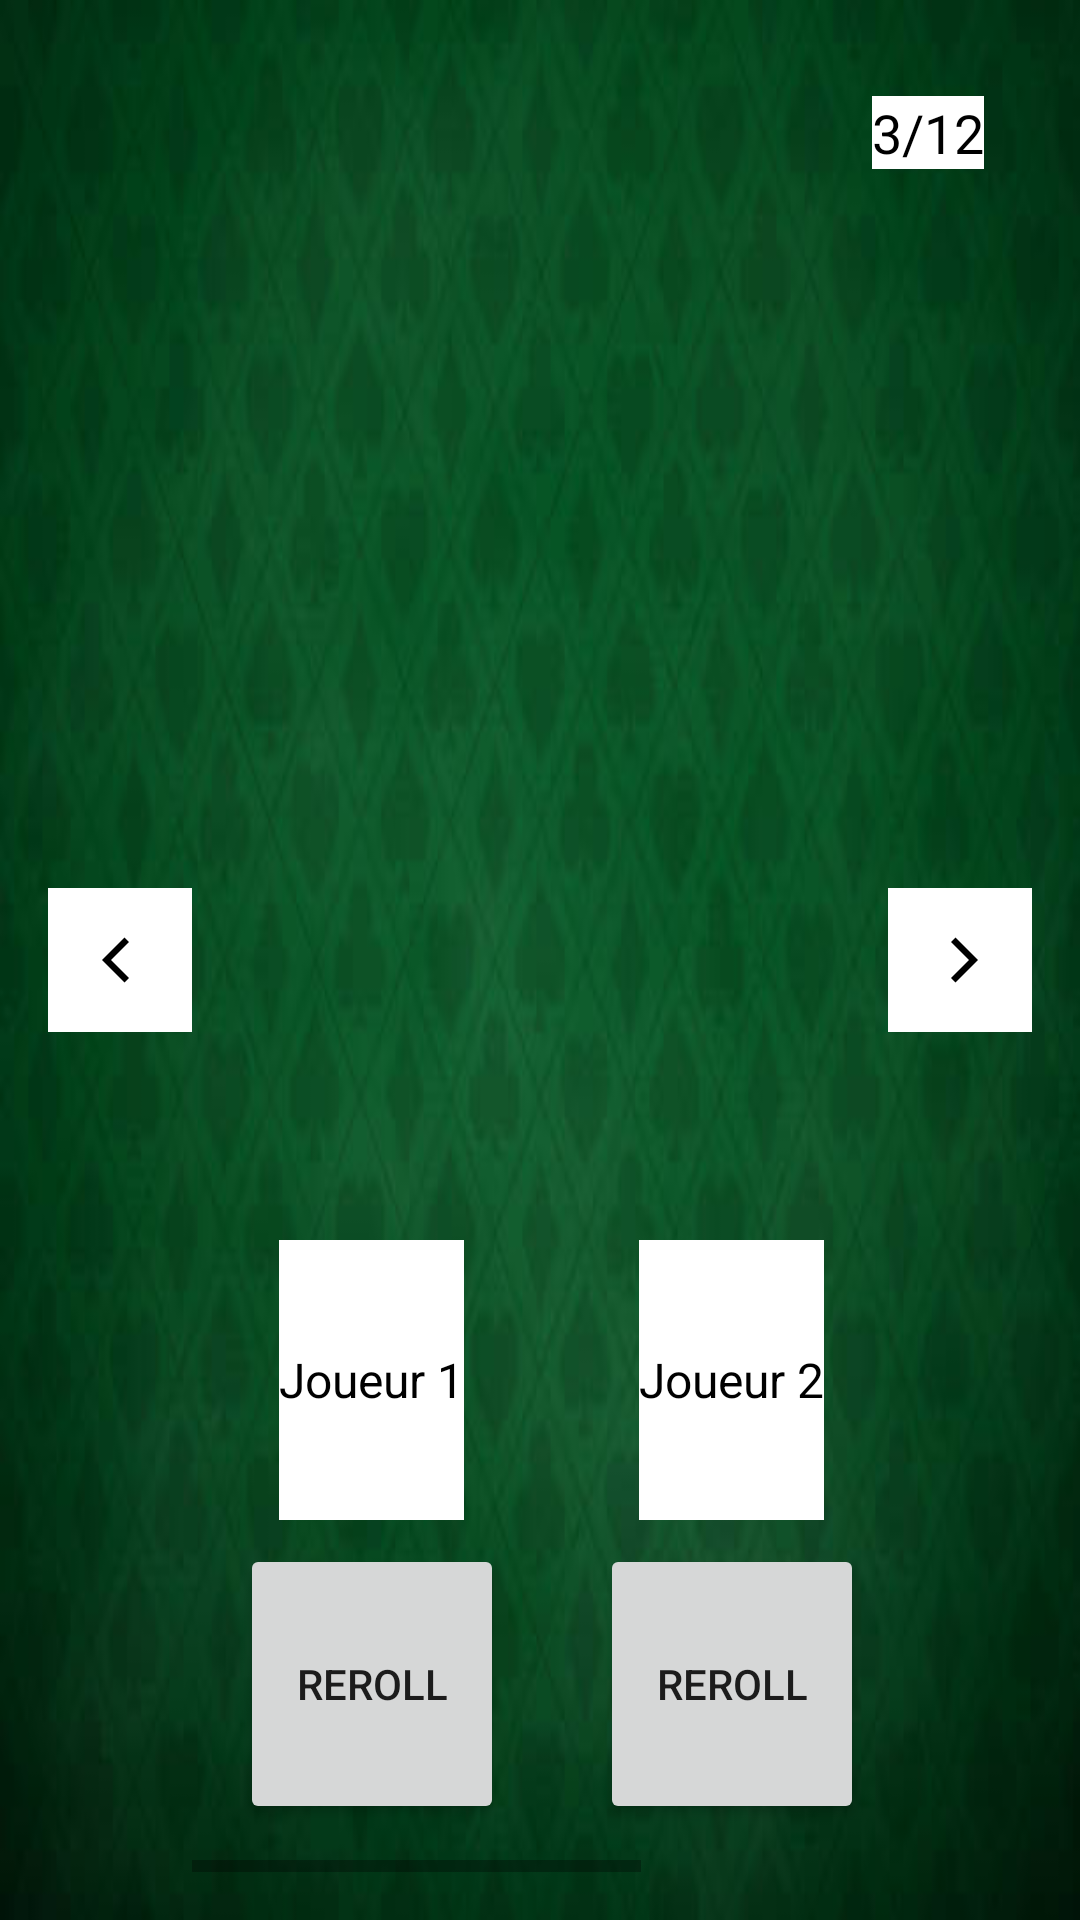

Layout XML and referenced resources for this Android screen:
<!-- AndroidManifest.xml: application theme Theme.JeuDeCarte -->
<!-- res/layout/here_to_slay_hub.xml -->
<?xml version="1.0" encoding="utf-8"?>
<androidx.constraintlayout.widget.ConstraintLayout xmlns:android="http://schemas.android.com/apk/res/android"
    xmlns:app="http://schemas.android.com/apk/res-auto"
    xmlns:tools="http://schemas.android.com/tools"
    android:layout_width="match_parent"
    android:layout_height="match_parent">

    <ImageView
        android:id="@+id/background"
        android:layout_width="fill_parent"
        android:layout_height="fill_parent"
        android:adjustViewBounds="true"
        android:rotation="0"
        android:scaleType="fitXY"
        android:src="@drawable/table_background_90"
        app:layout_constraintBottom_toBottomOf="parent"
        app:layout_constraintEnd_toEndOf="parent"
        app:layout_constraintStart_toStartOf="parent"
        app:layout_constraintTop_toTopOf="parent" />

    <RelativeLayout
        android:layout_width="match_parent"
        android:layout_height="match_parent"
        android:padding="16dp">

        
        <LinearLayout
            android:id="@+id/arrow_left_layout"
            android:layout_alignParentStart="true"
            android:background="#ffffff"
            android:layout_width="48dp"
            android:layout_height="48dp"
            android:layout_centerVertical="true">

            <ImageButton
                android:id="@+id/arrow_left"
                android:layout_width="match_parent"
                android:layout_height="match_parent"
                android:src="@drawable/ic_arrow_left"
                android:background="?android:attr/selectableItemBackground"
                android:contentDescription="Flèche gauche"
                app:tint="@android:color/black"
                android:padding="8dp" />

        </LinearLayout>

        <TextView
            android:id="@+id/player_count"
            android:layout_width="wrap_content"
            android:layout_height="wrap_content"
            android:text="3/12"
            android:background="@color/white"
            android:textSize="18sp"
            android:textColor="@android:color/black"
            android:layout_alignParentTop="true"
            android:layout_alignParentEnd="true"
            android:layout_marginEnd="16dp"
            android:layout_marginTop="16dp" />

        
        <HorizontalScrollView
            android:id="@+id/player_scroll"
            android:layout_width="0dp"
            android:layout_height="match_parent"
            android:layout_centerInParent="true"
            android:layout_toEndOf="@id/arrow_left_layout"
            android:layout_toStartOf="@id/arrow_right_layout"
            android:fillViewport="true">

            
            <LinearLayout
                android:id="@+id/player_container"
                android:layout_width="wrap_content"
                android:layout_height="match_parent"
                android:orientation="horizontal"
                android:gravity="center">

                
                <LinearLayout
                    android:id="@+id/slot_1"
                    android:layout_width="wrap_content"
                    android:layout_height="match_parent"
                    android:orientation="vertical"
                    android:layout_margin="16dp"
                    android:gravity="center">

                    
                    <ImageView
                        android:id="@+id/hero_image_1"
                        android:layout_width="match_parent"
                        android:layout_height="0dp"
                        android:layout_weight="2"
                        android:layout_gravity="center" />

                    
                    <TextView
                        android:id="@+id/player_name_1"
                        android:layout_width="wrap_content"
                        android:layout_height="0dp"
                        android:layout_weight="0.5"
                        android:text="Joueur 1"
                        android:textSize="16sp"
                        android:gravity="center"
                        android:background="@color/white"
                        android:textColor="@android:color/black"
                        android:layout_marginTop="8dp" />

                    
                    <Button
                        android:id="@+id/reroll_button_1"
                        android:layout_width="wrap_content"
                        android:layout_height="0dp"
                        android:layout_weight="0.5"
                        android:text="Reroll"
                        android:layout_marginTop="8dp" />
                </LinearLayout>

                
                <LinearLayout
                    android:id="@+id/slot_2"
                    android:layout_width="wrap_content"
                    android:layout_height="match_parent"
                    android:orientation="vertical"
                    android:layout_margin="16dp"
                    android:gravity="center">

                    
                    <ImageView
                        android:id="@+id/hero_image_2"
                        android:layout_width="match_parent"
                        android:layout_height="0dp"
                        android:layout_weight="2"
                        android:layout_gravity="center" />

                    
                    <TextView
                        android:id="@+id/player_name_2"
                        android:layout_width="wrap_content"
                        android:layout_height="0dp"
                        android:layout_weight="0.5"
                        android:text="Joueur 2"
                        android:textSize="16sp"
                        android:gravity="center"
                        android:background="@color/white"
                        android:textColor="@android:color/black"
                        android:layout_marginTop="8dp" />

                    
                    <Button
                        android:id="@+id/reroll_button_2"
                        android:layout_width="wrap_content"
                        android:layout_height="0dp"
                        android:layout_weight="0.5"
                        android:text="Reroll"
                        android:layout_marginTop="8dp" />
                </LinearLayout>

                
                <LinearLayout
                    android:id="@+id/slot_3"
                    android:layout_width="wrap_content"
                    android:layout_height="match_parent"
                    android:orientation="vertical"
                    android:layout_margin="16dp"
                    android:gravity="center">

                    
                    <ImageView
                        android:id="@+id/hero_image_3"
                        android:layout_width="match_parent"
                        android:layout_height="0dp"
                        android:layout_weight="2"
                        android:layout_gravity="center" />

                    
                    <TextView
                        android:id="@+id/player_name_3"
                        android:layout_width="wrap_content"
                        android:layout_height="0dp"
                        android:layout_weight="0.5"
                        android:text="Joueur 3"
                        android:textSize="16sp"
                        android:gravity="center"
                        android:background="@color/white"
                        android:textColor="@android:color/black"
                        android:layout_marginTop="8dp" />

                    
                    <Button
                        android:id="@+id/reroll_button_3"
                        android:layout_width="wrap_content"
                        android:layout_height="0dp"
                        android:layout_weight="0.5"
                        android:text="Reroll"
                        android:layout_marginTop="8dp" />
                </LinearLayout>

            </LinearLayout>
        </HorizontalScrollView>

        
        <LinearLayout
            android:id="@+id/arrow_right_layout"
            android:layout_alignParentEnd="true"
            android:background="#ffffff"
            android:layout_width="48dp"
            android:layout_height="48dp"
            android:layout_centerVertical="true">

            <ImageButton
                android:id="@+id/arrow_right"
                android:layout_width="match_parent"
                android:layout_height="match_parent"
                android:src="@drawable/ic_arrow_right"
                android:background="?android:attr/selectableItemBackground"
                android:contentDescription="Flèche droite"
                app:tint="@android:color/black"
                android:padding="8dp" />

        </LinearLayout>

    </RelativeLayout>


</androidx.constraintlayout.widget.ConstraintLayout>
<!-- resources referenced by this layout -->
<resources>
  <color name="white">#FFFFFFFF</color>
  <!-- drawable ic_arrow_left (drawable) -->
  <vector xmlns:android="http://schemas.android.com/apk/res/android"
      android:width="24dp"
      android:height="24dp"
      android:viewportWidth="24"
      android:viewportHeight="24">
  
      <path
          android:fillColor="#000000"
          android:pathData="M15,6 L9,12 L15,18 L13.5,19.5 L6,12 L13.5,4.5z" />
  
  </vector>
  <!-- drawable ic_arrow_right (drawable) -->
  <vector xmlns:android="http://schemas.android.com/apk/res/android"
      android:width="24dp"
      android:height="24dp"
      android:viewportWidth="24"
      android:viewportHeight="24">
  
      <path
          android:fillColor="#000000"
          android:pathData="M9,6 L15,12 L9,18 L10.5,19.5 L18,12 L10.5,4.5z" />
  
  </vector>
  <!-- drawable table_background_90: jpg bitmap (drawable, 16531 bytes) -->
  <style name="Theme.JeuDeCarte" parent="android:Theme.Material.Light.NoActionBar" />
</resources>
